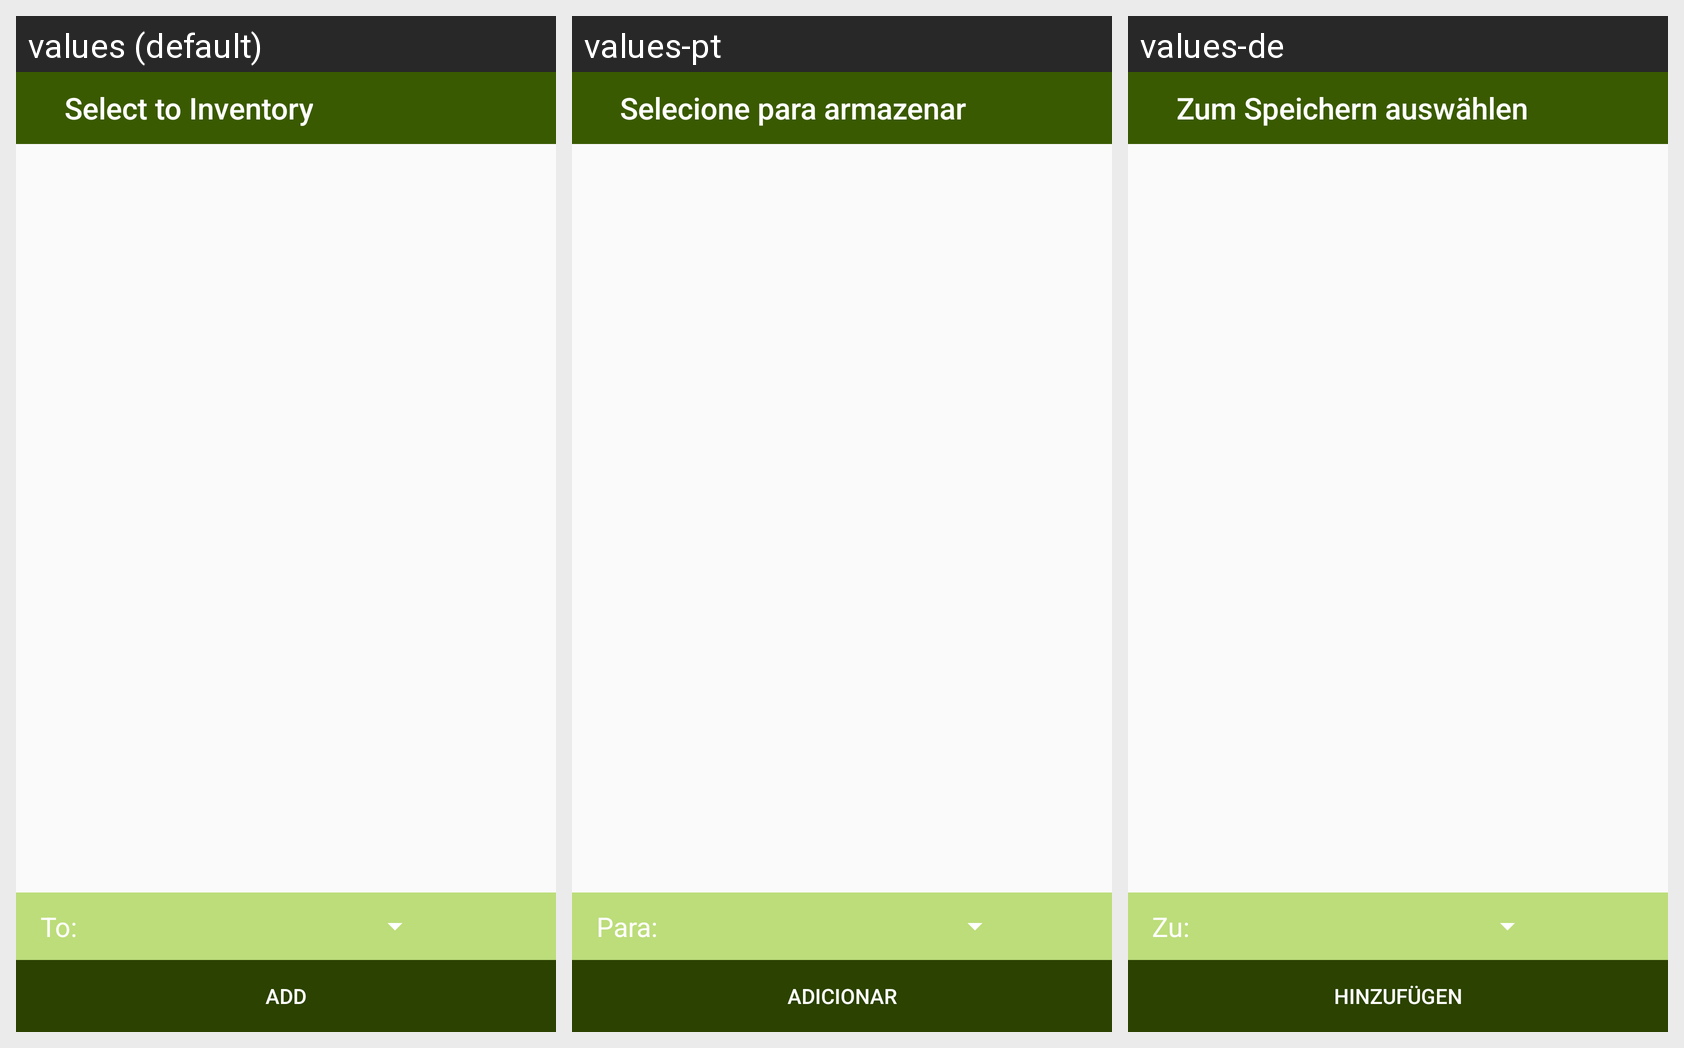

The Android screen above is rendered under several locales of the same app. Produce the string resources it draws, with the default and per-locale values.
Android screen res/layout/fragment_shopping_to_pantry.xml rendered under 3 locales, left to right: values (default), values-pt, values-de. Device: Nexus 5 (rendered at 1080×1920; each locale shown at half size, 540×960, under a caption strip naming it); theme AppTheme.
Other locales in the repository, not shown: values-es, values-fr, values-ja, values-ko, values-ru, values-vi.
Strings drawn on this screen, with the default value and each locale's value (text and hints the layout hard-codes, and strings that could not be matched under every locale, appear in the picture but are not listed):

shopping_to_pantry_header_label
  values: Select to Inventory
  values-pt: Selecione para armazenar
  values-de: Zum Speichern auswählen

all_text_add_item_to_list
  values: To:
  values-pt: Para:
  values-de: Zu:

abc_add
  values: Add
  values-pt: Adicionar
  values-de: Hinzufügen
